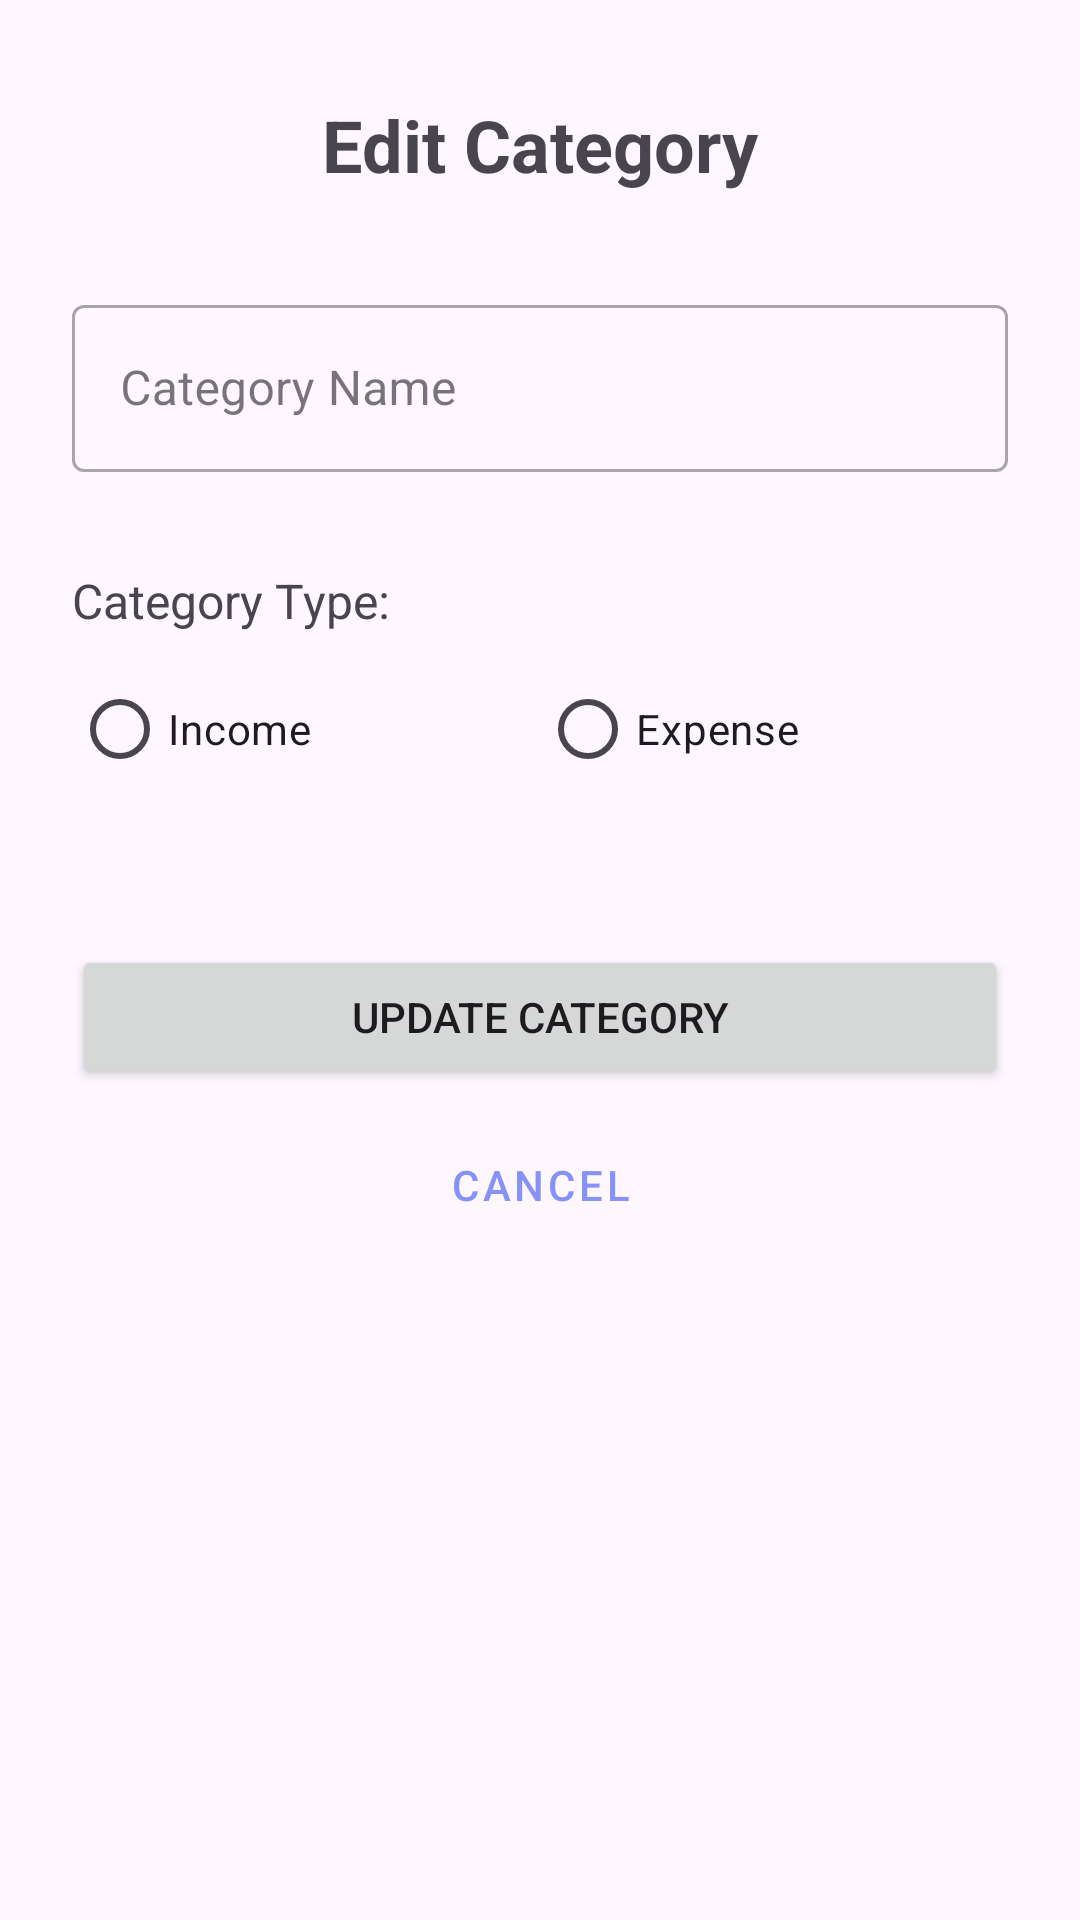

Reconstruct the res/layout file that produces this screen, plus the resources it refers to.
<!-- AndroidManifest.xml: application theme Theme.MoneyTrackerAndroidSQLite -->
<!-- res/layout/activity_edit_category.xml -->
<?xml version="1.0" encoding="utf-8"?>
<androidx.constraintlayout.widget.ConstraintLayout xmlns:android="http://schemas.android.com/apk/res/android"
    xmlns:app="http://schemas.android.com/apk/res-auto"
    xmlns:tools="http://schemas.android.com/tools"
    android:layout_width="match_parent"
    android:layout_height="match_parent"
    android:id="@+id/update_cate"
    tools:context=".EditCategoryActivity">

    <TextView
        android:id="@+id/titleTextView"
        android:layout_width="wrap_content"
        android:layout_height="wrap_content"
        android:layout_marginTop="32dp"
        android:text="Edit Category"
        android:textSize="24sp"
        android:textStyle="bold"
        app:layout_constraintEnd_toEndOf="parent"
        app:layout_constraintStart_toStartOf="parent"
        app:layout_constraintTop_toTopOf="parent" />

    <com.google.android.material.textfield.TextInputLayout
        android:id="@+id/categoryNameLayout"
        style="@style/Widget.MaterialComponents.TextInputLayout.OutlinedBox"
        android:layout_width="0dp"
        android:layout_height="wrap_content"
        android:layout_marginStart="24dp"
        android:layout_marginTop="32dp"
        android:layout_marginEnd="24dp"
        android:hint="Category Name"
        app:layout_constraintEnd_toEndOf="parent"
        app:layout_constraintStart_toStartOf="parent"
        app:layout_constraintTop_toBottomOf="@+id/titleTextView">

        <com.google.android.material.textfield.TextInputEditText
            android:id="@+id/categoryNameEditText"
            android:layout_width="match_parent"
            android:layout_height="wrap_content"
            android:inputType="text" />
    </com.google.android.material.textfield.TextInputLayout>

    <TextView
        android:id="@+id/typeLabel"
        android:layout_width="wrap_content"
        android:layout_height="wrap_content"
        android:layout_marginStart="24dp"
        android:layout_marginTop="32dp"
        android:text="Category Type:"
        android:textSize="16sp"
        app:layout_constraintStart_toStartOf="parent"
        app:layout_constraintTop_toBottomOf="@+id/categoryNameLayout" />

    <RadioGroup
        android:id="@+id/categoryTypeRadioGroup"
        android:layout_width="0dp"
        android:layout_height="wrap_content"
        android:layout_marginStart="24dp"
        android:layout_marginTop="8dp"
        android:layout_marginEnd="24dp"
        android:orientation="horizontal"
        app:layout_constraintEnd_toEndOf="parent"
        app:layout_constraintStart_toStartOf="parent"
        app:layout_constraintTop_toBottomOf="@+id/typeLabel">

        <RadioButton
            android:id="@+id/incomeRadioButton"
            android:layout_width="0dp"
            android:layout_height="wrap_content"
            android:layout_weight="1"
            android:text="Income" />

        <RadioButton
            android:id="@+id/expenseRadioButton"
            android:layout_width="0dp"
            android:layout_height="wrap_content"
            android:layout_weight="1"
            android:text="Expense" />
    </RadioGroup>

    <Button
        android:id="@+id/updateButton"
        android:layout_width="0dp"
        android:layout_height="wrap_content"
        android:layout_marginStart="24dp"
        android:layout_marginTop="48dp"
        android:layout_marginEnd="24dp"
        android:text="Update Category"
        app:layout_constraintEnd_toEndOf="parent"
        app:layout_constraintStart_toStartOf="parent"
        app:layout_constraintTop_toBottomOf="@+id/categoryTypeRadioGroup" />

    <Button
        android:id="@+id/cancelButton"
        style="@style/Widget.MaterialComponents.Button.TextButton"
        android:layout_width="0dp"
        android:layout_height="wrap_content"
        android:layout_marginStart="24dp"
        android:layout_marginTop="8dp"
        android:layout_marginEnd="24dp"
        android:text="Cancel"
        app:layout_constraintEnd_toEndOf="parent"
        app:layout_constraintStart_toStartOf="parent"
        app:layout_constraintTop_toBottomOf="@+id/updateButton" />

</androidx.constraintlayout.widget.ConstraintLayout>
<!-- resources referenced by this layout -->
<resources>
  <style name="Theme.MoneyTrackerAndroidSQLite" parent="Base.Theme.MoneyTrackerAndroidSQLite" />
  <style name="Base.Theme.MoneyTrackerAndroidSQLite" parent="Theme.Material3.DayNight.NoActionBar">
          
          <item name="colorPrimary">@color/lavender</item>
          <item name="colorPrimaryVariant">@color/lavender</item>
          <item name="colorOnPrimary">@color/white</item>
          
          <item name="colorSecondary">@color/teal_200</item>
          <item name="colorSecondaryVariant">@color/teal_700</item>
          <item name="colorOnSecondary">@color/black</item>
          
          <item name="android:statusBarColor">?attr/colorPrimaryVariant</item>
          
      </style>
  <color name="lavender">#8692f7</color>
  <color name="white">#FFFFFFFF</color>
  <color name="teal_200">#FF03DAC5</color>
  <color name="teal_700">#FF018786</color>
  <color name="black">#FF000000</color>
</resources>
